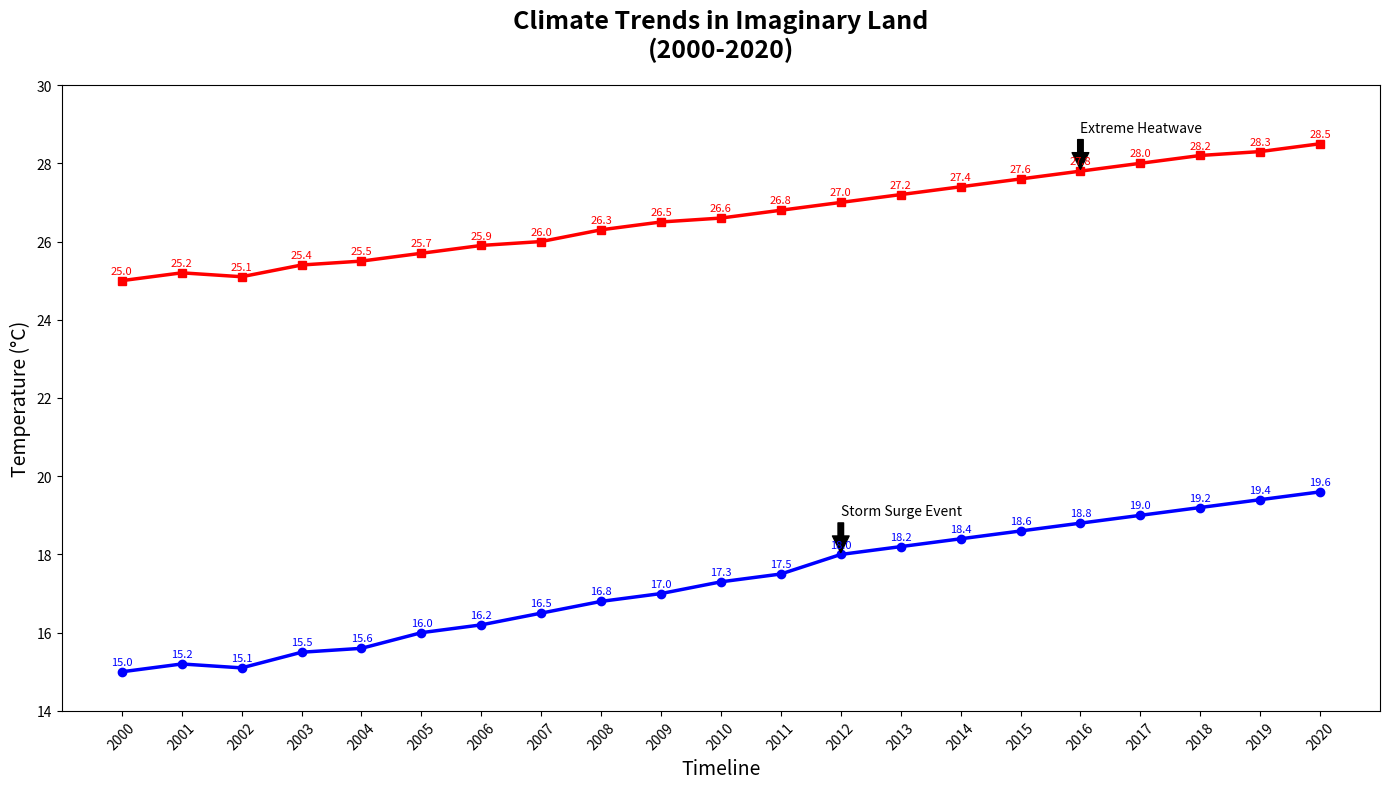

This figure's Python source:
import matplotlib.pyplot as plt
import numpy as np

years = np.arange(2000, 2021)

north_region_temp = np.array([15, 15.2, 15.1, 15.5, 15.6, 16, 16.2, 16.5, 16.8, 17, 17.3, 17.5, 18, 18.2, 18.4, 18.6, 18.8, 19, 19.2, 19.4, 19.6])
south_region_temp = np.array([25, 25.2, 25.1, 25.4, 25.5, 25.7, 25.9, 26, 26.3, 26.5, 26.6, 26.8, 27, 27.2, 27.4, 27.6, 27.8, 28, 28.2, 28.3, 28.5])

fig, ax = plt.subplots(figsize=(14, 8))

ax.plot(years, north_region_temp, 'o-', color='blue', linewidth=2.5)
ax.plot(years, south_region_temp, 's-', color='red', linewidth=2.5)

ax.set_title("Climate Trends in Imaginary Land\n(2000-2020)", fontsize=18, fontweight='bold', pad=20)
ax.set_xlabel("Timeline", fontsize=14)
ax.set_ylabel("Temperature (°C)", fontsize=14)

important_years = [2012, 2016]
annotations = [
    (2012, north_region_temp[years == 2012][0], 'Storm Surge Event'),
    (2016, south_region_temp[years == 2016][0], 'Extreme Heatwave')
]

for year, value, note in annotations:
    ax.annotate(note, 
                xy=(year, value), 
                xytext=(year, value + 1), 
                textcoords='data',
                arrowprops=dict(facecolor='black', shrink=0.05),
                fontsize=10, 
                color='black')

for year, n_temp, s_temp in zip(years, north_region_temp, south_region_temp):
    ax.annotate(f'{n_temp:.1f}', xy=(year, n_temp), textcoords="offset points", xytext=(0,5), ha='center', fontsize=8, color='blue')
    ax.annotate(f'{s_temp:.1f}', xy=(year, s_temp), textcoords="offset points", xytext=(0,5), ha='center', fontsize=8, color='red')

ax.set_xlim(1999, 2021)
ax.set_ylim(14, 30)

plt.xticks(years, rotation=45)
plt.tight_layout()

plt.show()
